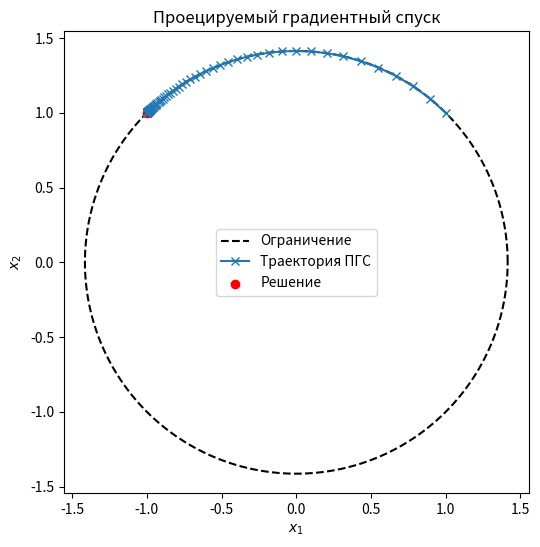

Recreate this plot in Python.
import numpy as np
import matplotlib.pyplot as plt

def projected_gradient_descent(f, grad_f, projector, x0, alpha=0.1, tol=1e-6, max_iter=100):
    x = projector(x0)
    trajectory = [x.copy()]

    for _ in range(max_iter):
        grad = grad_f(x)
        x_new = x - alpha * grad
        x_new = projector(x_new)
        trajectory.append(x_new.copy())
        if np.linalg.norm(x_new - x) < tol:
            break
        x = x_new

    return np.array(trajectory), x, f(x)

def f(x):
    return x[0] - x[1]

def grad_f(x):
    return np.array([1.0, -1.0])

R = np.sqrt(2)
def projector_circle(x):
    return R * x / np.linalg.norm(x)

# стартовая точка
x0 = np.array([1.0, 1.0])

# Запуск алгоритма
trajectory, x_opt, f_opt = projected_gradient_descent(
    f=f,
    grad_f=grad_f,
    projector=projector_circle,
    x0=x0,
    alpha=0.1,
    tol=1e-6,
    max_iter=100
)

print("Найденная точка:", x_opt)
print("Значение функции в точке:", f_opt)

# Визуализация
theta = np.linspace(0, 2*np.pi, 200)
circle = np.vstack((R*np.cos(theta), R*np.sin(theta))).T

plt.figure(figsize=(6,6))
plt.plot(circle[:,0], circle[:,1], 'k--', label='Ограничение')
plt.plot(trajectory[:,0], trajectory[:,1], 'x-', label='Траектория ПГС')
plt.scatter(*x_opt, c='red', label='Решение')
plt.xlabel('$x_1$')
plt.ylabel('$x_2$')
plt.title('Проецируемый градиентный спуск')
plt.legend()
plt.axis('equal')
plt.show()
